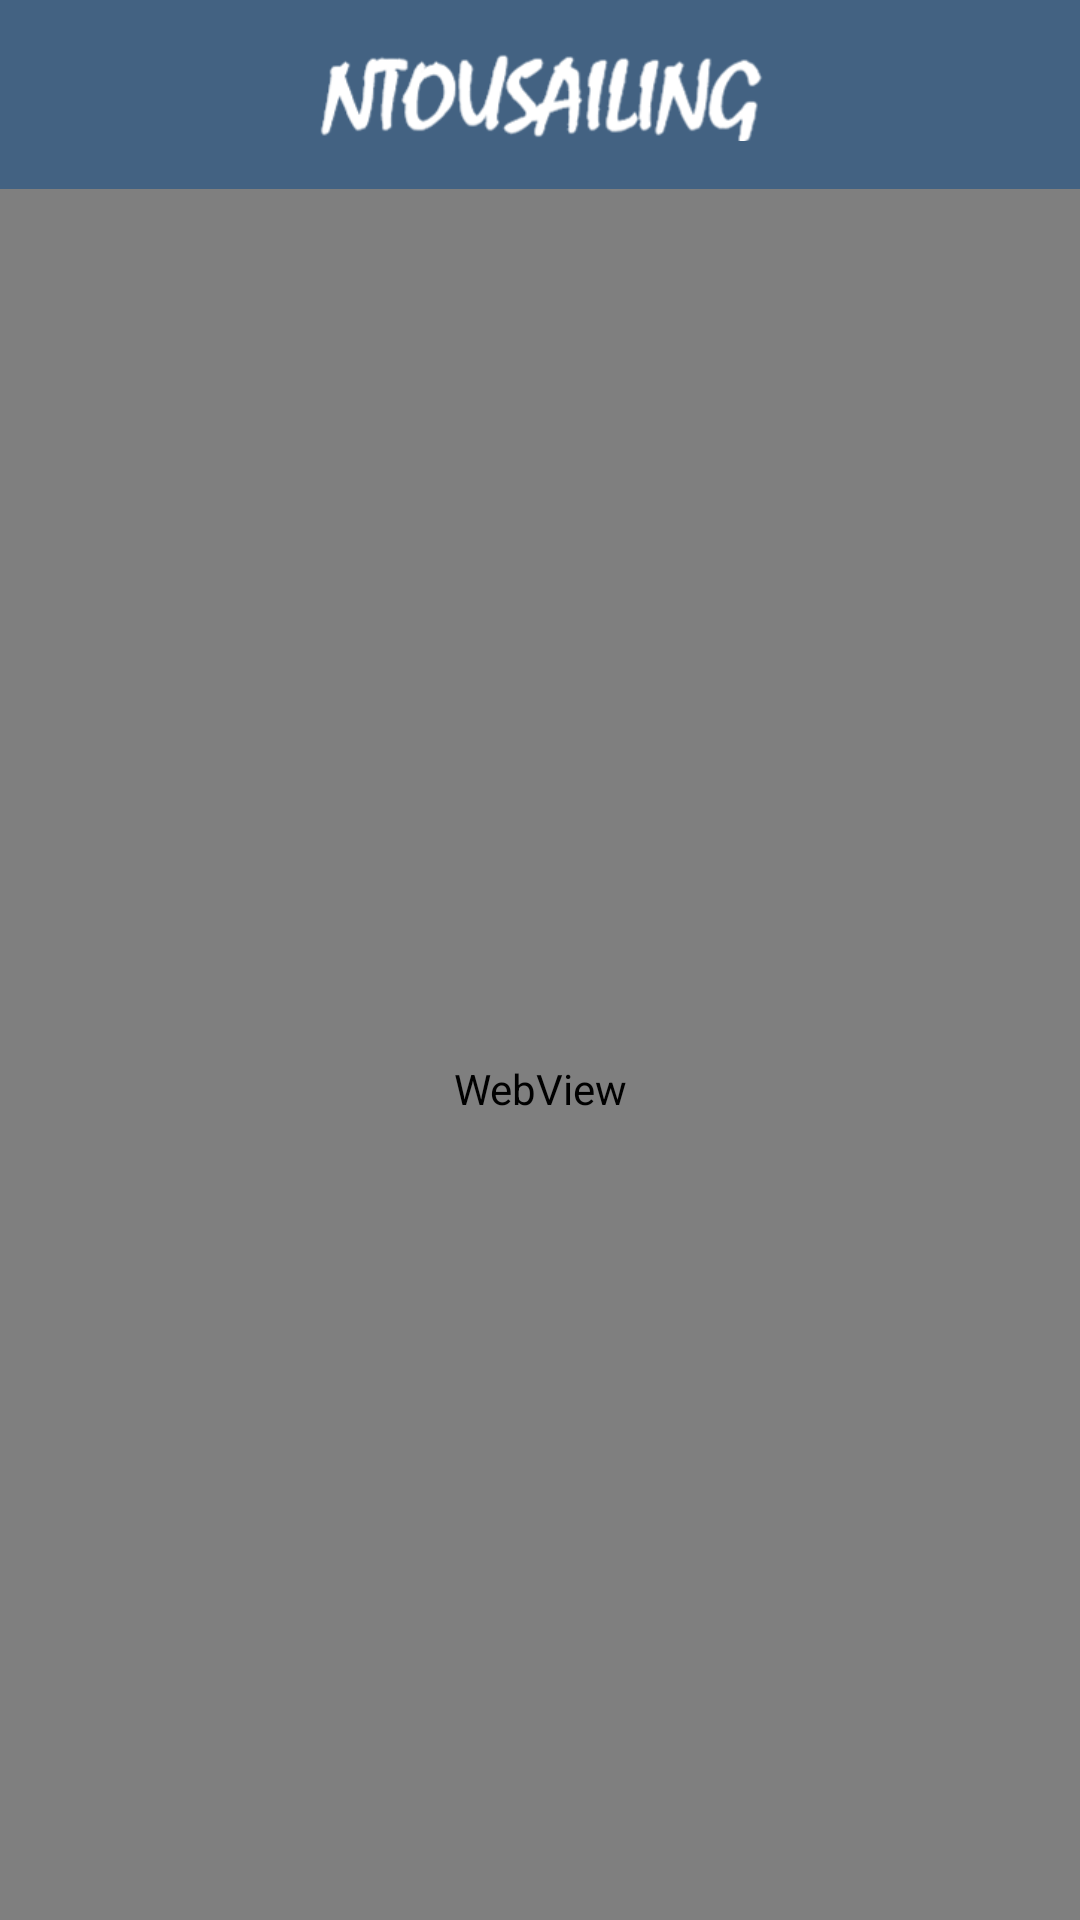

Layout XML and referenced resources for this Android screen:
<!-- AndroidManifest.xml: application theme AppTheme.NoActionBar -->
<!-- res/layout/activity_calender.xml -->
<?xml version="1.0" encoding="utf-8"?>
<LinearLayout xmlns:android="http://schemas.android.com/apk/res/android"
    xmlns:app="http://schemas.android.com/apk/res-auto"
    xmlns:tools="http://schemas.android.com/tools"
    android:layout_width="match_parent"
    android:layout_height="match_parent"
    android:orientation="vertical"
    tools:context=".CalenderActivity">

    <androidx.appcompat.widget.Toolbar
        android:id="@+id/toolbar"
        android:layout_width="match_parent"
        android:layout_height="wrap_content"
        android:background="#BE06305A"
        android:gravity="center"
        android:minHeight="?attr/actionBarSize"
        android:textAlignment="center"
        android:theme="@style/AppTheme.ToolBarStyle"
        app:popupTheme="@style/AppTheme.PopupOverlay"
        app:titleMargin="3dp">

        <ImageView
            android:id="@+id/toolbar_image"
            android:layout_width="150dp"
            android:layout_height="match_parent"
            android:layout_gravity="center"
            app:srcCompat="@drawable/logo2" />

    </androidx.appcompat.widget.Toolbar>

    <LinearLayout
        android:layout_width="match_parent"
        android:layout_height="match_parent"
        android:orientation="vertical">

        <WebView
            android:id="@+id/web"
            android:layout_width="match_parent"
            android:layout_height="600dp">

        </WebView>

        <LinearLayout
            android:layout_width="match_parent"
            android:layout_height="match_parent"
            android:gravity="bottom|right"
            android:orientation="vertical">

            <com.google.android.material.floatingactionbutton.FloatingActionButton
                android:id="@+id/floatingActionButton4"
                android:layout_width="wrap_content"
                android:layout_height="wrap_content"
                android:layout_alignParentRight="false"
                android:layout_marginRight="20dp"
                android:layout_marginBottom="20dp"
                android:background="@drawable/fab_style"
                android:backgroundTint="@color/selected_background"
                android:clickable="true"
                android:elevation="3dp"
                app:fabSize="normal"
                app:maxImageSize="35dp"
                app:rippleColor="#0AFFFFFF"
                app:srcCompat="@drawable/format" />
        </LinearLayout>

    </LinearLayout>

</LinearLayout>
<!-- resources referenced by this layout -->
<resources>
  <color name="selected_background">#ffaa3f</color>
  <!-- drawable fab_style (drawable) -->
  <?xml version="1.0" encoding="utf-8"?>
  <shape xmlns:android="http://schemas.android.com/apk/res/android">
  
      <solid
          android:color="#E44B4C51" />
      <gradient
          android:angle="152"
          android:startColor="#C449CD"
          android:centerColor="#E6BA5F4F"
          android:endColor="#F24BBFE3" />
  
  
      <corners android:radius="80dp"/>
  
  </shape>
  <!-- drawable format: png bitmap (drawable-v24, 146239 bytes) -->
  <!-- drawable logo2: png bitmap (drawable-v24, 13854 bytes) -->
  <style name="AppTheme.PopupOverlay" parent="ThemeOverlay.AppCompat.Light" />
  <style name="AppTheme.ToolBarStyle">
          <item name="android:textSize">20sp</item>
      </style>
  <style name="AppTheme.NoActionBar">
          <item name="windowActionBar">false</item>
          <item name="windowNoTitle">true</item>
      </style>
</resources>
